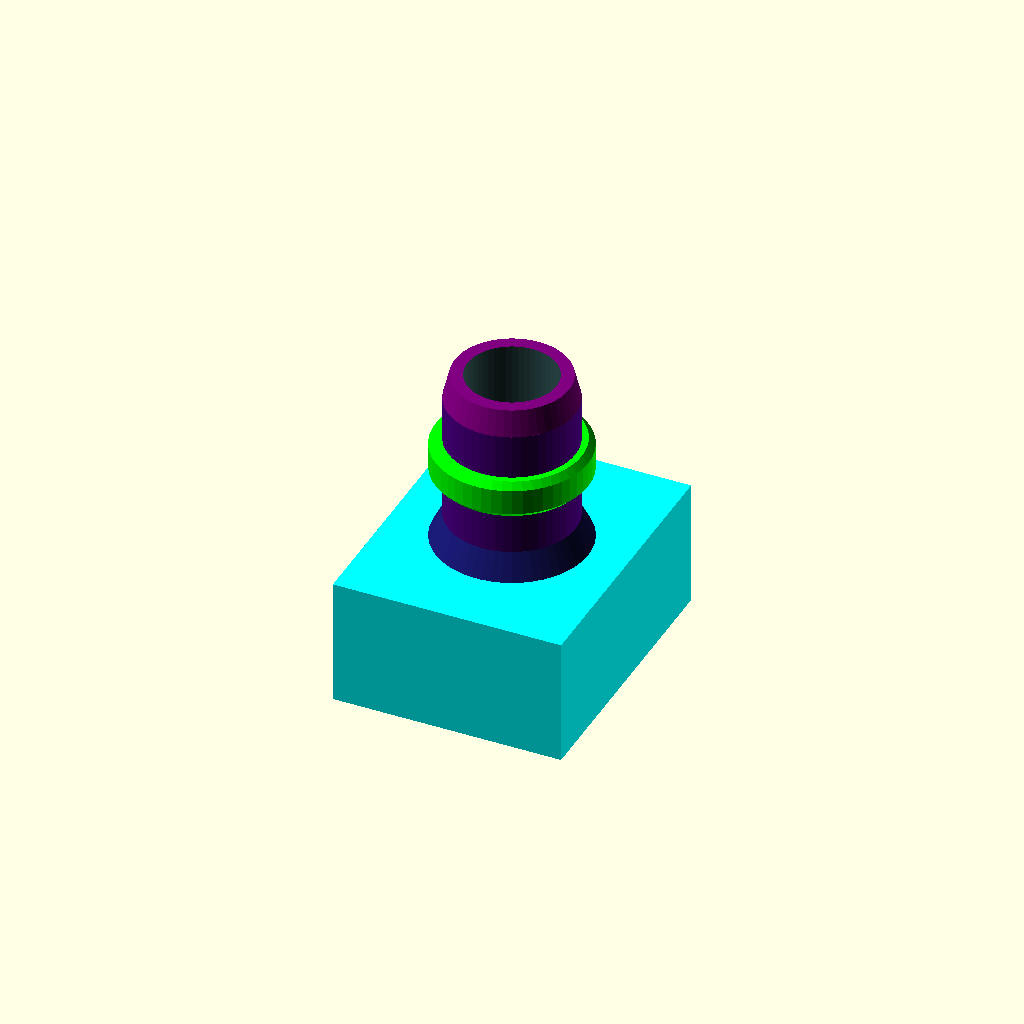
Cell 1: rendered with the file's own defaults.
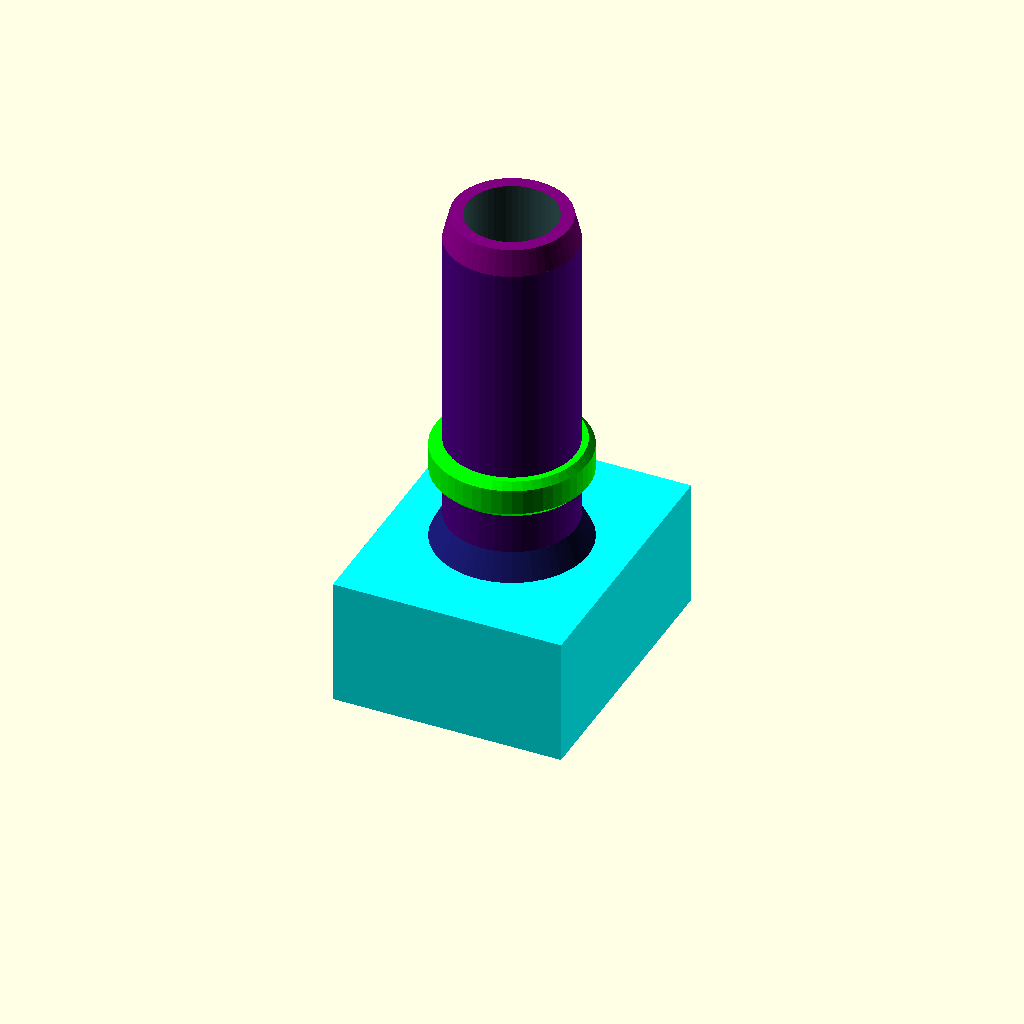
Cell 2: hose_adapter_length = 14 (everything else at default).
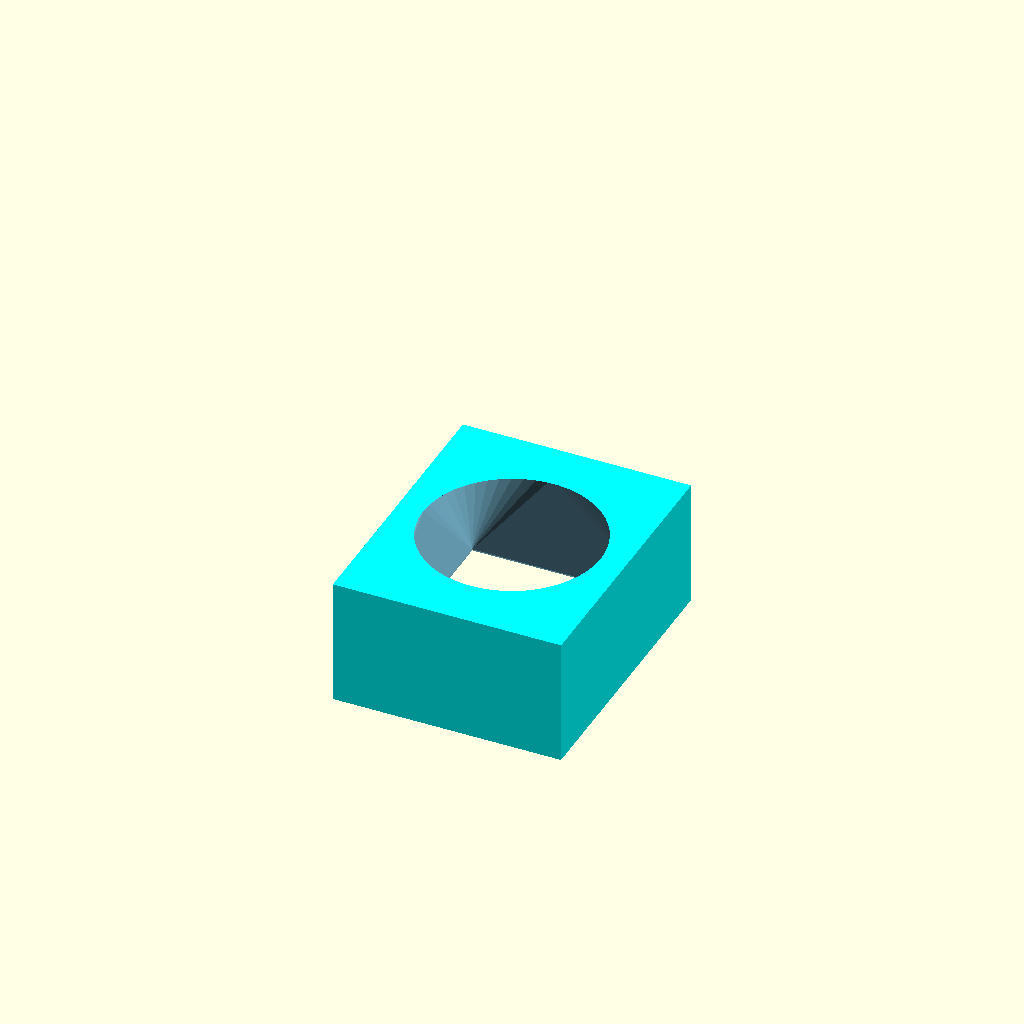
Cell 3: inner_diameter = 7 (everything else at default).
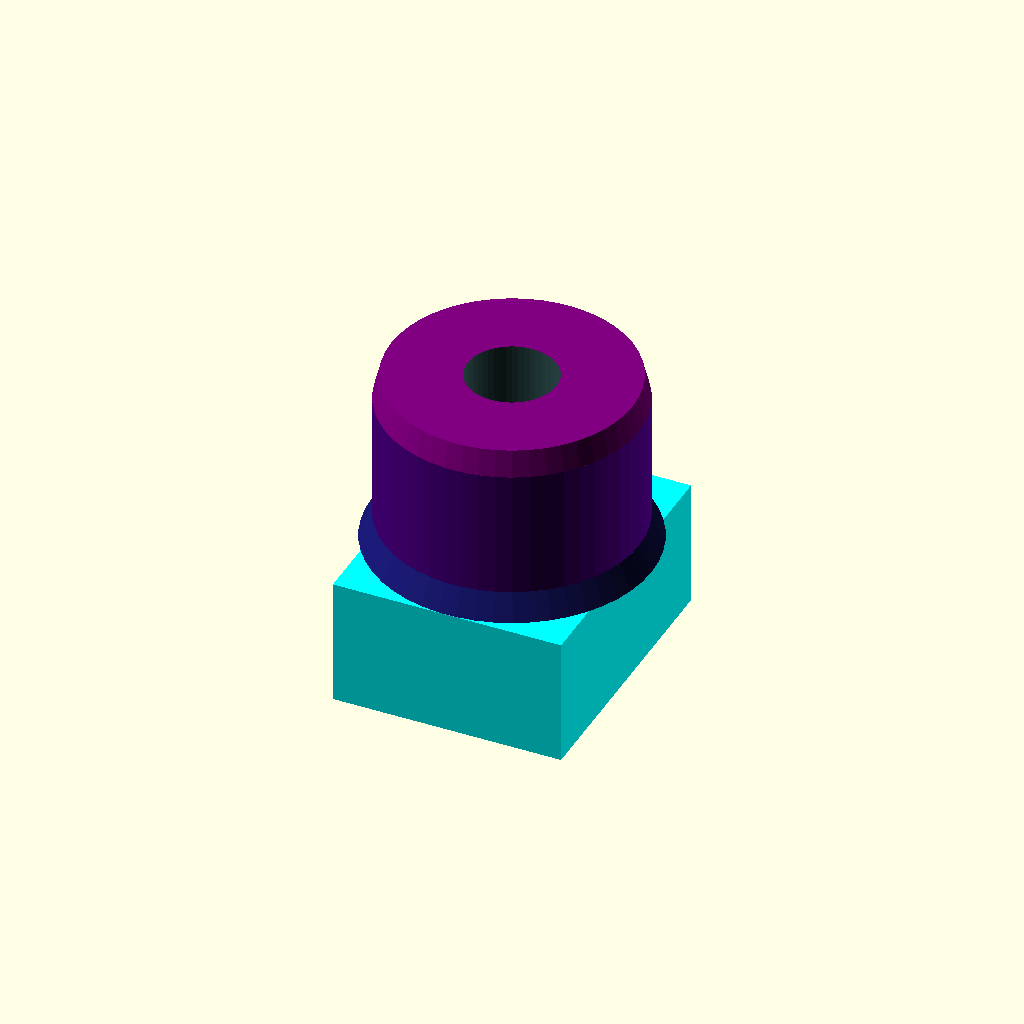
Cell 4: outer_diameter = 10 (everything else at default).
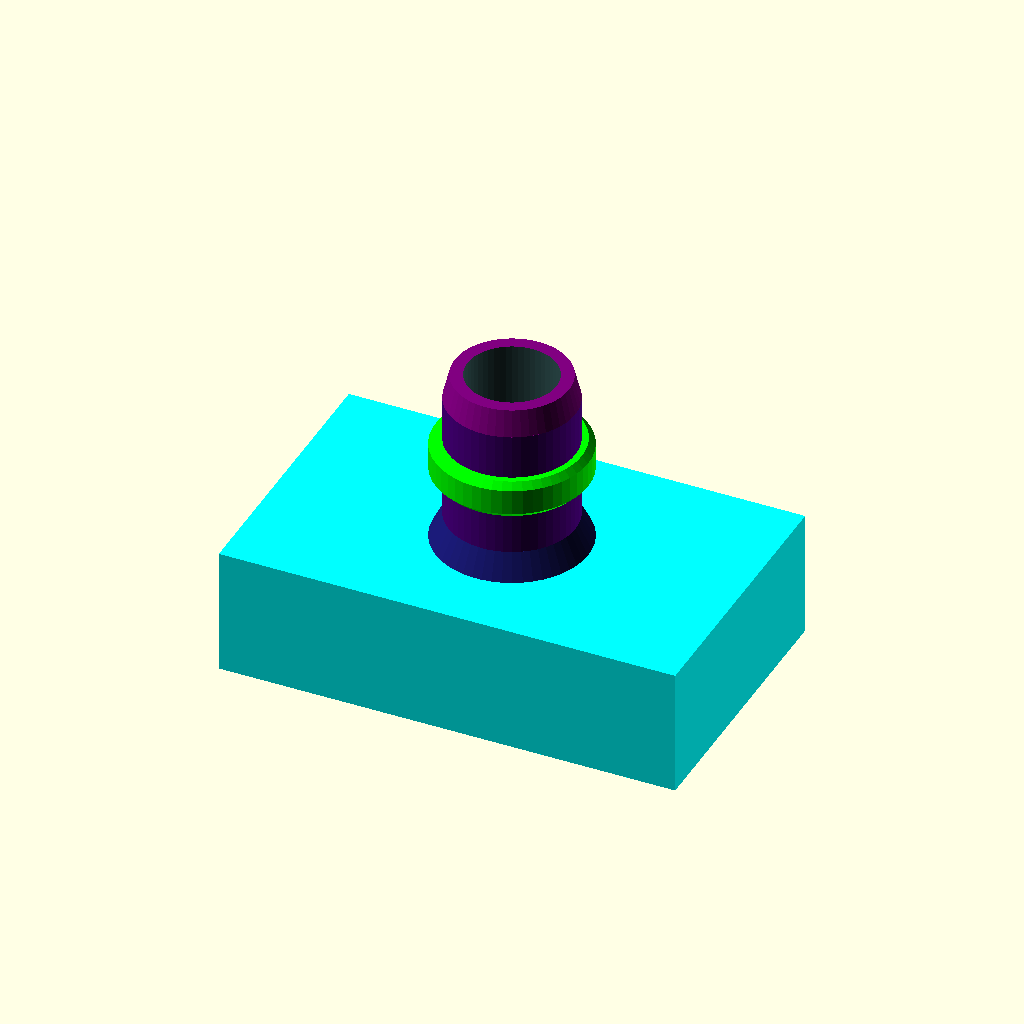
Cell 5: the same model with width = 18.
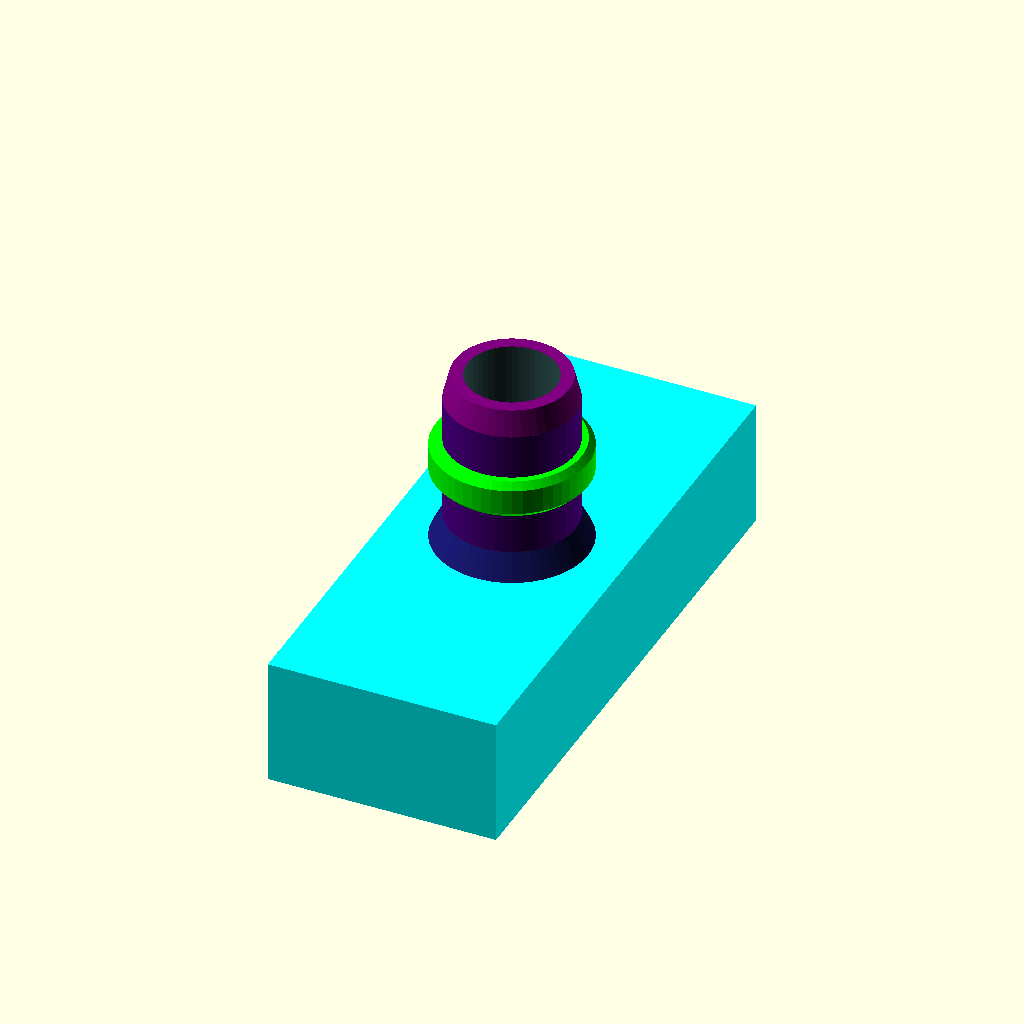
Cell 6: length = 22 (everything else at default).
All cells are drawn from one camera (rotation 55°, 0°, 25°, orthographic, colour scheme Cornfield), so only the parameter changes between them.
The OpenSCAD source (inputs/thingiverse/files/thing-1494628/files/PumpHoseAdapter.scad):
$fn=50;

/*PumpHoseAdapter by Mattis Männel
This is a hose adapter for pmumps. It was designed for http://www.thingiverse.com/thing:4881 but should be configureable for any size. Unfortunatly you'll have to merge the adapter to the pump manually in 3D-Design software which is able to load STL-file (i can personally recommend Blender for this purposes). 
*/

/* [Hose Adapter (Idigo, (and Purple, just for length)] */
hose_adapter_length = 7;
inner_diameter = 3.5; 
outer_diameter = 5;

/* [Size] */
width=9;    //9
length=11;   //5
height=5;  //11
hoppper_width=7.8;   
hopper_height=10;   

/* [Ring of the hose mount (Lime)] */
postion_of_the_ring = 3;
ring_diameter = 6;
ring_height = 1;
ring_bevel_difference = 0.5;
ring_bevel_height = 0.25;

/* [Hose adapters' end bevel (Light Purple)] */
end_bevel_differnce = 0.5;
end_bevel_length = 1;

/* [Hose mount guide (Deep Purple)] */
hose_mount_guide_factor = 1;
hose_mount_guide_length = 1;
hose_mount_wall_thickness_top = 0;
hose_mount_wall_thickness_bottom = 1;




module hoseAdapter()
{
    difference()
    {
        /// Don't forget it's rotated by 90° in x-direction later
        union()
        {
            color("Cyan")translate([0,height/2,0])cube([width,height,length],center=true);
            //hose mount guide
            color("MidnightBlue")translate([0,height,0])rotate([270,0,0])difference()
            {
                cylinder(hose_mount_guide_length,d1=outer_diameter * hose_mount_guide_factor + hose_mount_wall_thickness_bottom, d2=outer_diameter * hose_mount_guide_factor +hose_mount_wall_thickness_top);
                cylinder(hose_mount_guide_length,d=outer_diameter * hose_mount_guide_factor);
            }
        }
        
        //hopper
        color("SkyBlue")hull()
        {
            //circle(d=10);
            translate([0,height,0])rotate([90,0,0])cylinder(0.01,d=inner_diameter);
            cube([hoppper_width,.1,hopper_height],center=true);
        }
        //cut through the hose mount guide
        color("DarkSlateGray")translate([0,5,0])rotate([-90,0,0])translate([0,0,-1 ])cylinder(length+1,d=inner_diameter);
    }
    
    
}

module hoseMount()
{
    difference()
    {
        union()
        {
            color("Indigo")cylinder(hose_adapter_length-end_bevel_length,d=outer_diameter);
            color("Purple")translate([0,0,hose_adapter_length-end_bevel_length])cylinder(end_bevel_length,d1=outer_diameter,d2=outer_diameter-end_bevel_differnce);
            color("Lime")translate([0,0,postion_of_the_ring ])cylinder(ring_height,d=ring_diameter);
            color("Lime")translate([0,0,postion_of_the_ring + ring_height])cylinder(ring_bevel_height,d1=ring_diameter,d2=ring_diameter - ring_bevel_difference);
            color("Lime")translate([0,0,postion_of_the_ring - ring_bevel_height])cylinder(ring_bevel_height,d2=ring_diameter,d1=ring_diameter - ring_bevel_difference);
        }
        color("DarkSlateGray")translate([0,0,-0.4 ])cylinder(hose_adapter_length+1,d=inner_diameter);
    }
}

        
translate([0,0,height])hoseMount();
rotate([90,0,0])hoseAdapter();
Customizer parameters (derived from the source; name, type, default, range or options):
hose_adapter_length: number, default 7
inner_diameter: number, default 3.5
outer_diameter: number, default 5
width: number, default 9
length: number, default 11
height: number, default 5
hoppper_width: number, default 7.8
hopper_height: number, default 10
postion_of_the_ring: number, default 3
ring_diameter: number, default 6
ring_height: number, default 1
ring_bevel_difference: number, default 0.5
ring_bevel_height: number, default 0.25
end_bevel_differnce: number, default 0.5
end_bevel_length: number, default 1
hose_mount_guide_factor: number, default 1
hose_mount_guide_length: number, default 1
hose_mount_wall_thickness_top: number, default 0
hose_mount_wall_thickness_bottom: number, default 1
